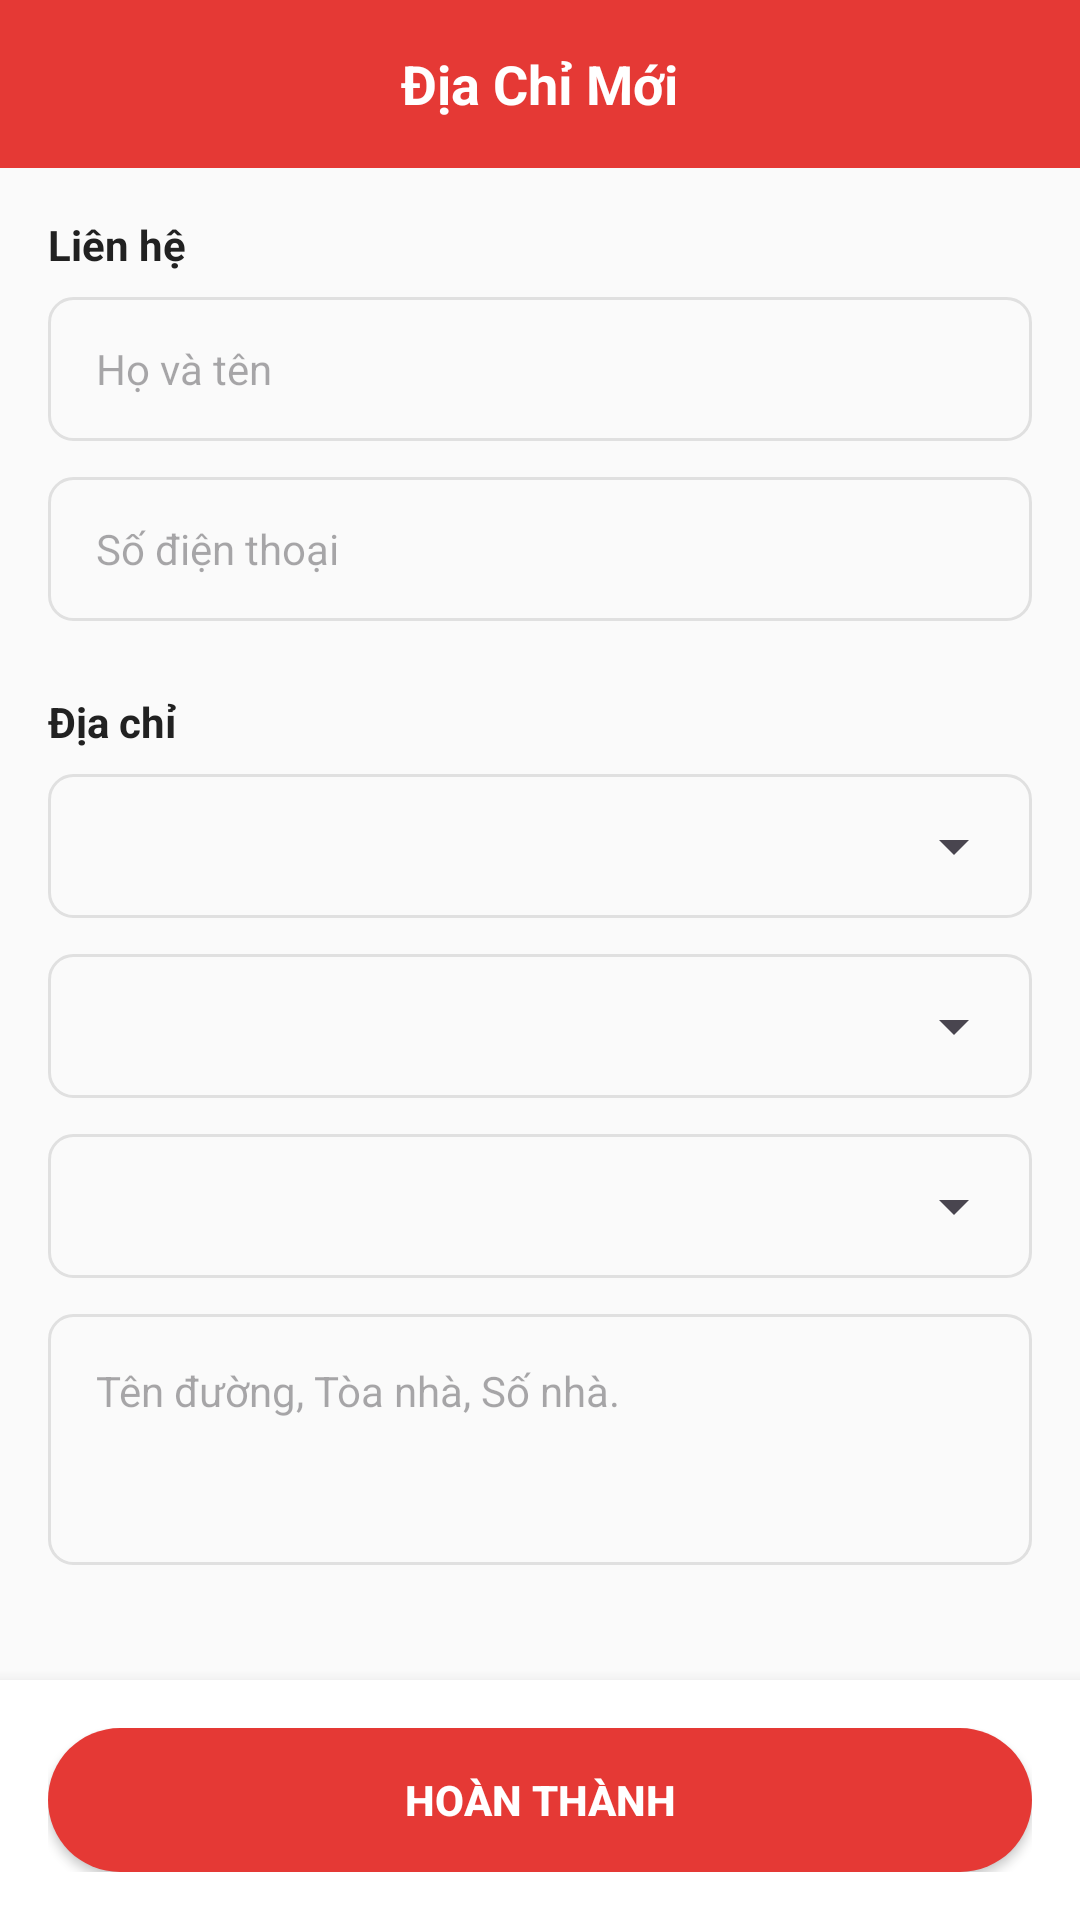

Android layout source for this screen:
<!-- AndroidManifest.xml: application theme Theme.Food_Order_App -->
<!-- res/layout/activity_add_edit_address.xml -->
<?xml version="1.0" encoding="utf-8"?>
<LinearLayout xmlns:android="http://schemas.android.com/apk/res/android"
    android:layout_width="match_parent"
    android:layout_height="match_parent"
    android:background="@color/background"
    android:orientation="vertical">

    
    <RelativeLayout
        android:layout_width="match_parent"
        android:layout_height="56dp"
        android:background="@color/primary">

        <ImageView
            android:id="@+id/btnBack"
            android:layout_width="40dp"
            android:layout_height="40dp"
            android:layout_centerVertical="true"
            android:layout_marginStart="8dp"
            android:background="?attr/selectableItemBackgroundBorderless"
            android:contentDescription="Quay lại"
            android:padding="8dp"
            android:src="@drawable/ic_arrow_back"
            android:tint="@color/white" />

        <TextView
            android:id="@+id/tvTitle"
            android:layout_width="wrap_content"
            android:layout_height="wrap_content"
            android:layout_centerInParent="true"
            android:text="Địa Chỉ Mới"
            android:textColor="@color/white"
            android:textSize="18sp"
            android:textStyle="bold" />
    </RelativeLayout>

    <ScrollView
        android:layout_width="match_parent"
        android:layout_height="0dp"
        android:layout_weight="1"
        android:padding="16dp">

        <LinearLayout
            android:layout_width="match_parent"
            android:layout_height="wrap_content"
            android:orientation="vertical">

            
            <TextView
                android:layout_width="wrap_content"
                android:layout_height="wrap_content"
                android:text="Liên hệ"
                android:textStyle="bold"
                android:textColor="@color/text_primary"
                android:textSize="14sp" />

            <EditText
                android:id="@+id/edtReceiverName"
                android:layout_width="match_parent"
                android:layout_height="48dp"
                android:layout_marginTop="8dp"
                android:background="@drawable/bg_edit_text"
                android:hint="Họ và tên"
                android:inputType="textPersonName"
                android:paddingHorizontal="16dp"
                android:textColor="@color/text_primary"
                android:textSize="14sp" />

            <EditText
                android:id="@+id/edtPhone"
                android:layout_width="match_parent"
                android:layout_height="48dp"
                android:layout_marginTop="12dp"
                android:background="@drawable/bg_edit_text"
                android:hint="Số điện thoại"
                android:inputType="phone"
                android:paddingHorizontal="16dp"
                android:textColor="@color/text_primary"
                android:textSize="14sp" />

            
            <TextView
                android:layout_width="wrap_content"
                android:layout_height="wrap_content"
                android:layout_marginTop="24dp"
                android:text="Địa chỉ"
                android:textStyle="bold"
                android:textColor="@color/text_primary"
                android:textSize="14sp" />

            
            <LinearLayout
                android:layout_width="match_parent"
                android:layout_height="48dp"
                android:layout_marginTop="8dp"
                android:background="@drawable/bg_edit_text"
                android:padding="2dp">
                
                <Spinner
                    android:id="@+id/spnProvince"
                    android:layout_width="match_parent"
                    android:layout_height="match_parent"
                    android:paddingHorizontal="12dp"
                    android:spinnerMode="dialog" />
            </LinearLayout>

            
            <LinearLayout
                android:layout_width="match_parent"
                android:layout_height="48dp"
                android:layout_marginTop="12dp"
                android:background="@drawable/bg_edit_text"
                android:padding="2dp">
                
                <Spinner
                    android:id="@+id/spnDistrict"
                    android:layout_width="match_parent"
                    android:layout_height="match_parent"
                    android:paddingHorizontal="12dp"
                    android:spinnerMode="dialog" />
            </LinearLayout>

            
            <LinearLayout
                android:layout_width="match_parent"
                android:layout_height="48dp"
                android:layout_marginTop="12dp"
                android:background="@drawable/bg_edit_text"
                android:padding="2dp">
                
                <Spinner
                    android:id="@+id/spnWard"
                    android:layout_width="match_parent"
                    android:layout_height="match_parent"
                    android:paddingHorizontal="12dp"
                    android:spinnerMode="dialog" />
            </LinearLayout>

            
            <EditText
                android:id="@+id/edtDetailAddress"
                android:layout_width="match_parent"
                android:layout_height="wrap_content"
                android:layout_marginTop="12dp"
                android:minLines="3"
                android:gravity="top|start"
                android:background="@drawable/bg_edit_text"
                android:hint="Tên đường, Tòa nhà, Số nhà."
                android:inputType="textMultiLine"
                android:padding="16dp"
                android:textColor="@color/text_primary"
                android:textSize="14sp" />

        </LinearLayout>
    </ScrollView>

    
    <LinearLayout
        android:layout_width="match_parent"
        android:layout_height="wrap_content"
        android:background="@color/surface"
        android:elevation="8dp"
        android:padding="16dp">

        <Button
            android:id="@+id/btnSave"
            android:layout_width="match_parent"
            android:layout_height="48dp"
            android:background="@drawable/bg_button_primary"
            android:text="HOÀN THÀNH"
            android:textColor="@color/white"
            android:textSize="14sp"
            android:textStyle="bold" />
    </LinearLayout>

</LinearLayout>
<!-- resources referenced by this layout -->
<resources>
  <color name="background">#FAFAFA</color>
  <color name="primary">#E53935</color>
  <color name="surface">#FFFFFF</color>
  <color name="text_primary">#212121</color>
  <color name="white">#FFFFFFFF</color>
  <!-- drawable bg_button_primary (drawable) -->
  <?xml version="1.0" encoding="utf-8"?>
  <shape xmlns:android="http://schemas.android.com/apk/res/android"
      android:shape="rectangle">
      <solid android:color="@color/btn_primary" />
      <corners android:radius="28dp" />
  </shape>
  <!-- drawable bg_edit_text (drawable) -->
  <?xml version="1.0" encoding="utf-8"?>
  <shape xmlns:android="http://schemas.android.com/apk/res/android"
      android:shape="rectangle">
      <solid android:color="@android:color/transparent" />
      <stroke
          android:width="1dp"
          android:color="@color/divider" />
      <corners android:radius="8dp" />
      <padding
          android:left="16dp"
          android:top="12dp"
          android:right="16dp"
          android:bottom="12dp" />
  </shape>
  <style name="Theme.Food_Order_App" parent="Base.Theme.Food_Order_App" />
  <color name="btn_primary">#E53935</color>
  <color name="divider">#E0E0E0</color>
  <style name="Base.Theme.Food_Order_App" parent="Theme.Material3.DayNight.NoActionBar">
          
          
      </style>
</resources>
